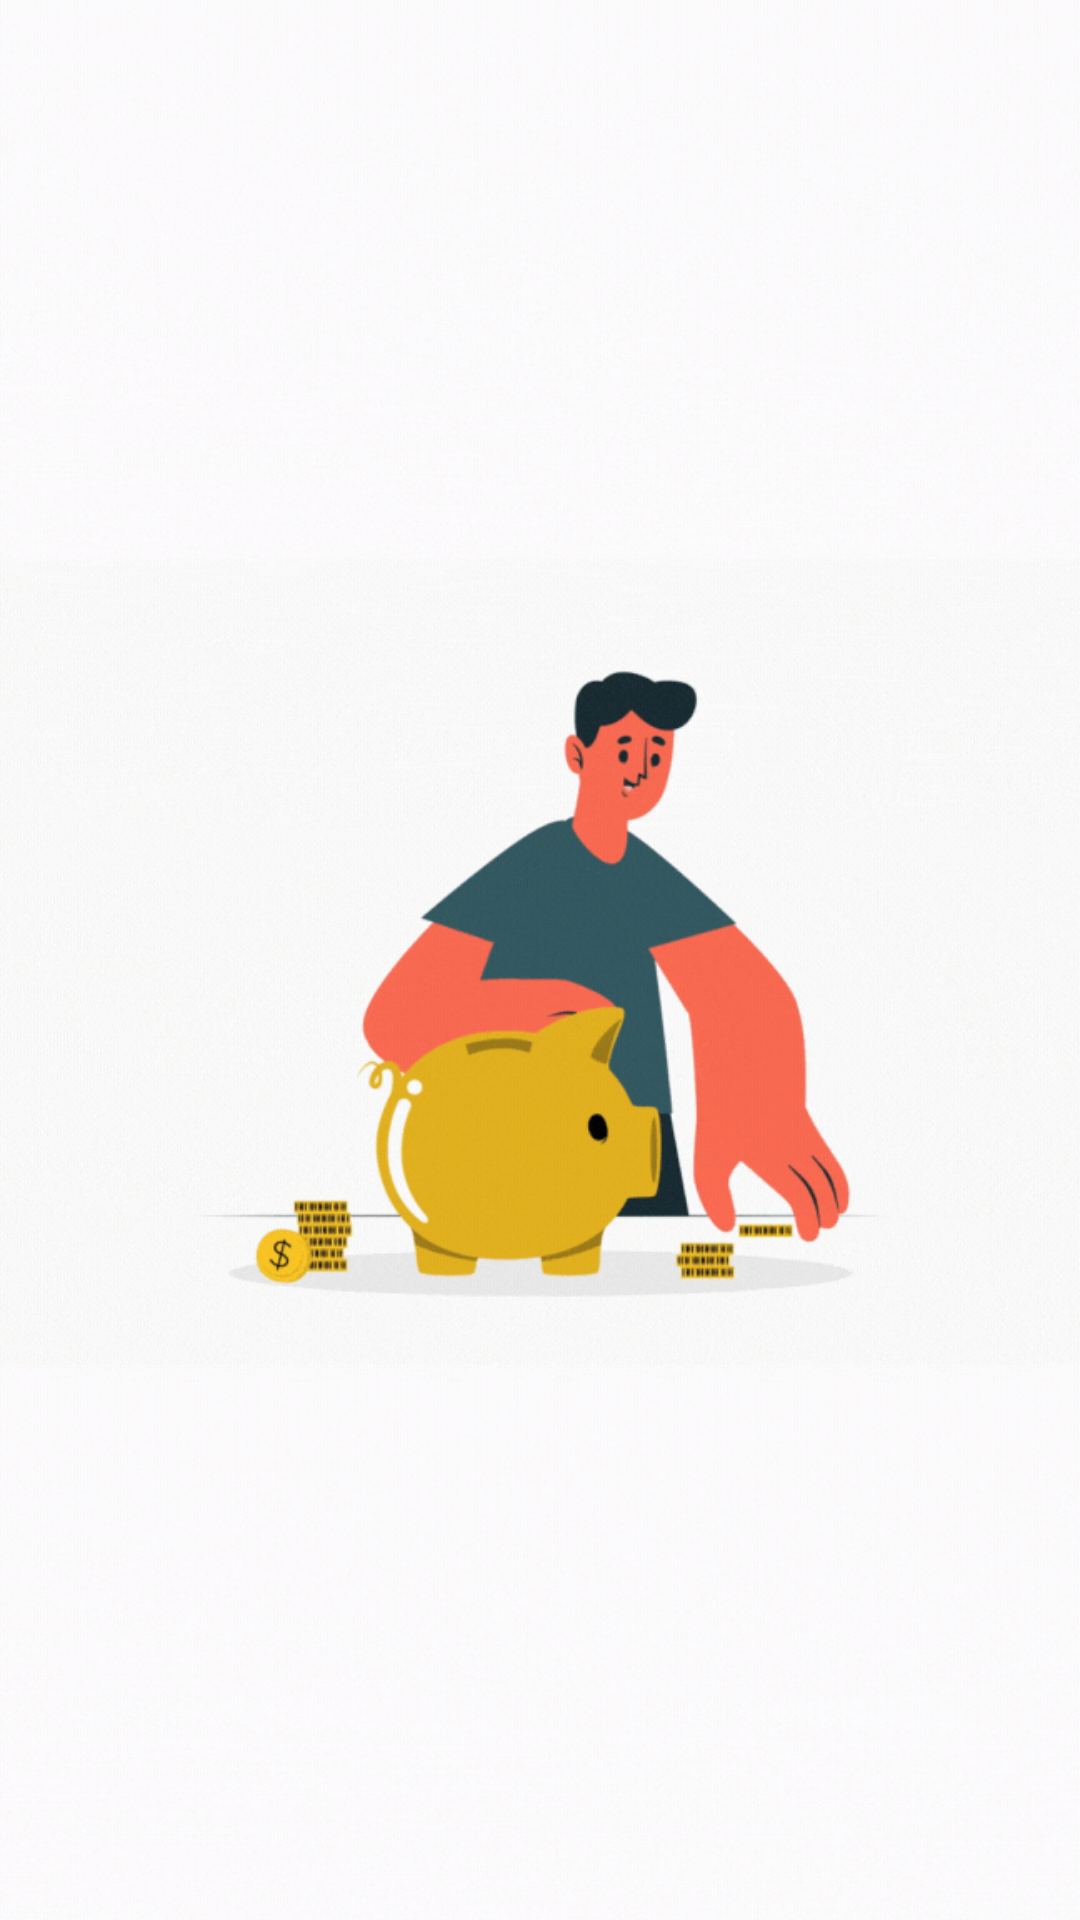

Write the Android layout XML for this screen, with the resource values it uses.
<!-- AndroidManifest.xml: application theme Theme.SpendSaver -->
<!-- res/layout/activity_splash.xml -->
<?xml version="1.0" encoding="utf-8"?>
<RelativeLayout
    xmlns:android="http://schemas.android.com/apk/res/android"
    xmlns:tools="http://schemas.android.com/tools"
    android:layout_width="match_parent"
    android:layout_height="match_parent"
    android:background="@drawable/bg"
    tools:context=".SplashActivity">


</RelativeLayout>
<!-- resources referenced by this layout -->
<resources>
  <!-- drawable bg: gif bitmap (drawable, 1025852 bytes) -->
  <style name="Theme.SpendSaver" parent="Base.Theme.SpendSaver" />
  <style name="Base.Theme.SpendSaver" parent="Theme.Material3.Light.NoActionBar">
          
          
      </style>
</resources>
